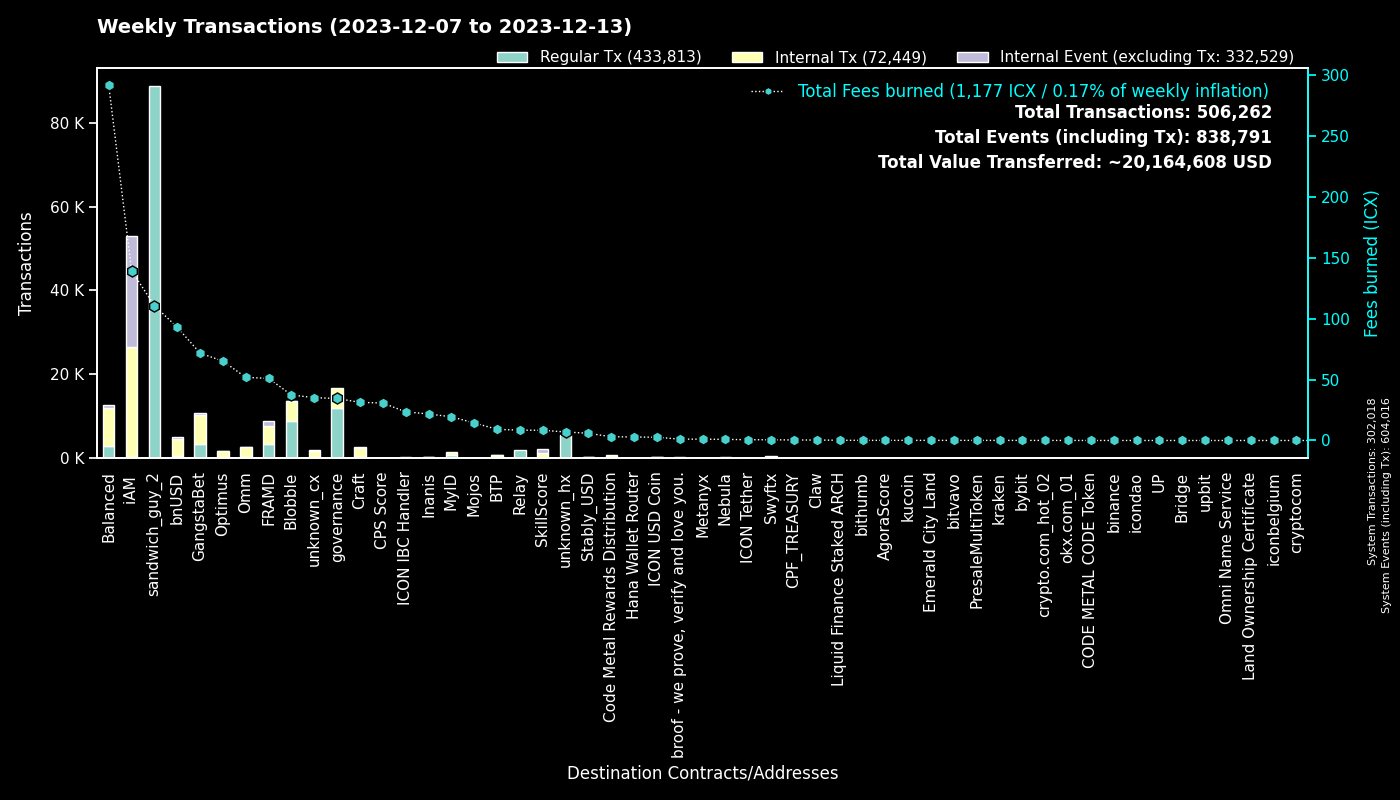

Values plotted in this chart, from the file beside it:
to, Fees burned, Regular Tx, to_def, Internal Tx, Internal Event (excluding Tx), group
0, 0.0, 301991, System, 27, 301998, System
hx515dff2d6210e74b0ad595aa02fe6d2ef042b0…, 110.8, 88675, sandwich_guy_2, 0, 0, sandwich_guy_2
cx00000000000000000000000000000000000000…, 34.52, 12020, governance, 4669, 0, governance
cxf14dea1cff7ceb29a46e6d04533a08f84441e4…, 20.72, 4727, Blobble Stake Token, 4897, 2, Blobble
cxf2ca3b655a782f39227934d37ff3b77f9b1ebc…, 16.5, 4050, unknown_cx, 0, 0, Blobble
cx2aa9b28a657e3121b75d3d4fe65e569398645d…, 41.96, 3288, FRAMD Token, 3519, 84, FRAMD
cxe5c2c460364acc5f8c1d5ca925930043d8d9c9…, 11.24, 2416, GangstaBet Crown, 2478, 0, GangstaBet
cxca5faa5a71d986a2e84dd7e6f5ff791d29901e…, 8.494, 2084, Relay_4, 0, 0, Relay
cx10d59e8103ab44635190bd4139dbfd682fa2d0…, 21.19, 1123, balanced_rewards, 363, 62, Balanced
cx5a0af85407c69945eb318d4ac18e9e84218416…, 30.33, 612, GangWar Simulation, 1774, 435, GangstaBet
cx88fd7df7ddff82f7cc735c871dc519838cb235…, 93, 543, bnUSD, 4115, 379, bnUSD
cxba62bb61baf8dd8b6a04633fe33806547785a0…, 17.39, 540, MyID_3, 537, 0, MyID
cx66d4d90f5f113eba575bf793570135f9b10cec…, 34.69, 464, balanced_loans, 1391, 204, Balanced
hxb568381d35d3e7a6383200e8a0d30310af20b9…, 0.5725, 458, Swyftx, 0, 0, Swyftx
cx2609b924e33ef00b648a409245c7ea394c4678…, 64.23, 449, balanced_sicx, 2505, 71, Balanced
cx69bcdf1753472c1444188ec3f5188657e30c83…, 1.11, 346, broof - we prove, verify and love you., 0, 0, broof - we prove, verify and love you.
cx14002628a4599380f391f708843044bc93dce2…, 137.2, 282, iAM Div, 26273, 26291, iAM
cx694e8c9f1a05c8c3719f30d46b97697960e428…, 2.085, 221, MyID_2, 221, 0, MyID
cxa0af3165c08318e988cb30993b3048335b94af…, 9.644, 193, balanced_dex, 632, 8, Balanced
cx9c4698411c6d9a780f605685153431dcda0460…, 1.79, 152, Auction, 604, 0, Craft
cxd17316e24ee40f2ef8ed6f3a497311db1b3520…, 2.465, 151, GangstaVerse LootBox, 695, 0, GangstaBet
cx21e94c08c03daee80c25d8ee3ea22a20786ec2…, 38.8, 148, Balanced Router, 1749, 82, Balanced
cx7ecb16e4c143b95e01d05933c17cb986cfe618…, 18.41, 141, CraftRewards, 1024, 29, Craft
cxaa99a164586883eed0322d62a31946dfa9491f…, 12.82, 140, optimus_rewards, 313, 14, Optimus
cx2dc662031f3d62bcdba4f63e9bf827767c8475…, 8.379, 138, SkillScore, 1033, 1058, SkillScore
cx28b2ec885b50c8a93da752f2d0467a67127a70…, 13.02, 137, CROWN, 1144, 61, GangstaBet
cx44250a12074799e26fdeee75648ae47e2cc842…, 73.35, 137, balanced_governance, 4, 0, Balanced
cxf61cd5a45dc9f91c15aa65831a30a90d59a096…, 25.26, 132, balanced_baln, 802, 113, Balanced
cx622bbab73698f37dbef53955fd3decffeb0b0c…, 23.57, 130, ICON IBC Handler, 40, 195, ICON IBC Handler
cx28497aef34ec44ad2be9249daddfbe34b54f30…, 1.732, 109, Balanced Bribe, 109, 0, Balanced
cxcb455f26a2c01c686fa7f30e1e3661642dd53c…, 25.73, 102, omm_lending, 1580, 0, Omm
cx203d9cd2a669be67177e997b8948ce2c35caff…, 18.8, 92, balanced_dividends, 1153, 34, Balanced
cx334db6519871cb2bfd154cec0905ced4ea142d…, 0.2938, 88, unknown_cx, 0, 0, unknown_cx
cxe65f3286902be43e00a5013cb1dc300ec8e51f…, 25.41, 84, unknown_cx, 1009, 11, unknown_cx
cx85954d0dae92b63bf5cba03a59ca4ffe687bad…, 0.5097, 83, NebulaMultiToken, 99, 0, Nebula
cx6139a27c15f1653471ffba0b4b88dc15de7e32…, 14.37, 83, gangstabet_token, 764, 49, GangstaBet
hxbb984f278abd66ae2155edbd91f8c87ce98411…, 0.1013, 81, kucoin, 0, 0, kucoin
hxa390d24fdcba68515b492ffc553192802706a1…, 0.1, 80, bitvavo_hot, 0, 0, bitvavo
cx9f4ab72f854d3ccdc59aa6f2c3e2215dd62e87…, 30.77, 79, CPS Score, 67, 0, CPS Score
cxe971c0a92c58db502e4a224efc6ba311eb1c17…, 20.91, 79, Inanis Treasury, 232, 23, Inanis
hx68646780e14ee9097085f7280ab137c3633b4b…, 0.09, 72, kraken_hot, 0, 0, kraken
cx288d13e1b63563459a2ac6179f237711f6851c…, 8.063, 72, btp-0x38.bsc-ETH, 531, 7, BTP
cx2e6d0fc0eca04965d06038c8406093337f085f…, 10.91, 68, Craft, 426, 16, Craft
cx7b1843b7ef5368a080ccf59c0a9d1bdec474f9…, 3.016, 56, optimus_dividends, 520, 0, Optimus
hx0cdf40498ef03e6a48329836c604aa4cea48c4…, 0.06625, 53, bithumb_02, 0, 0, bithumb
hx6b91c8dea3114de74ecfa85908b875778c2b59…, 0.06625, 53, bybit, 0, 0, bybit
cx1a29259a59f463a67bb2ef84398b30ca56b583…, 15.36, 51, omm_token, 529, 60, Omm
hx6d14b2b77a9e73c5d5804d43c7e3c3416648ae…, 0.06125, 49, bithumb_03, 0, 0, bithumb
cx841f29ec6ce98b527d49a275e87d427627f1af…, 5.611, 48, OMM Delegation, 0, 0, Omm
cx82c8c091b41413423579445032281bca5ac14f…, 0.1362, 46, Craft, 46, 3, Craft
cx30f18d26f45d990112a4cd4825c0b79af73aac…, 9.074, 43, Yetis, 958, 972, FRAMD
hx133323c2e990994816b548a9e7eb080a5eac80…, 0.0525, 42, unknown_hx, 0, 0, unknown_hx
hx05a1d1c125186389be9fd5d31d6ad6c5ef4188…, 0.05125, 41, unknown_hx, 0, 0, unknown_hx
hx294c5d0699615fc8d92abfe464a2601612d11b…, 0.05, 40, crypto.com_hot_02, 0, 0, crypto.com_hot_02
hx85532472e789802a943bd34a8aeb86668bc232…, 0.0475, 38, okx.com_01, 0, 0, okx.com_01
hx97347e18238192e5066466a0a8865f1892c6be…, 0.04625, 37, unknown_hx, 0, 0, unknown_hx
cx43e2eec79eb76293c298f2b17aec06097be606…, 0.5008, 36, balanced_staking, 106, 0, Balanced
cx8dc674ce709c518bf1a6058a2722a59f94b6fb…, 1.321, 32, Balanced StakedLP, 87, 9, Balanced
cx785d504f44b5d2c8dac04c5a1ecd75f18ee57d…, 0.9512, 31, Finance Token, 37, 0, Optimus
hx0e2756108e96f9e265e2c3b77fc802975dd665…, 0.0375, 30, unknown_hx, 0, 0, unknown_hx
... 1,432 more rows
